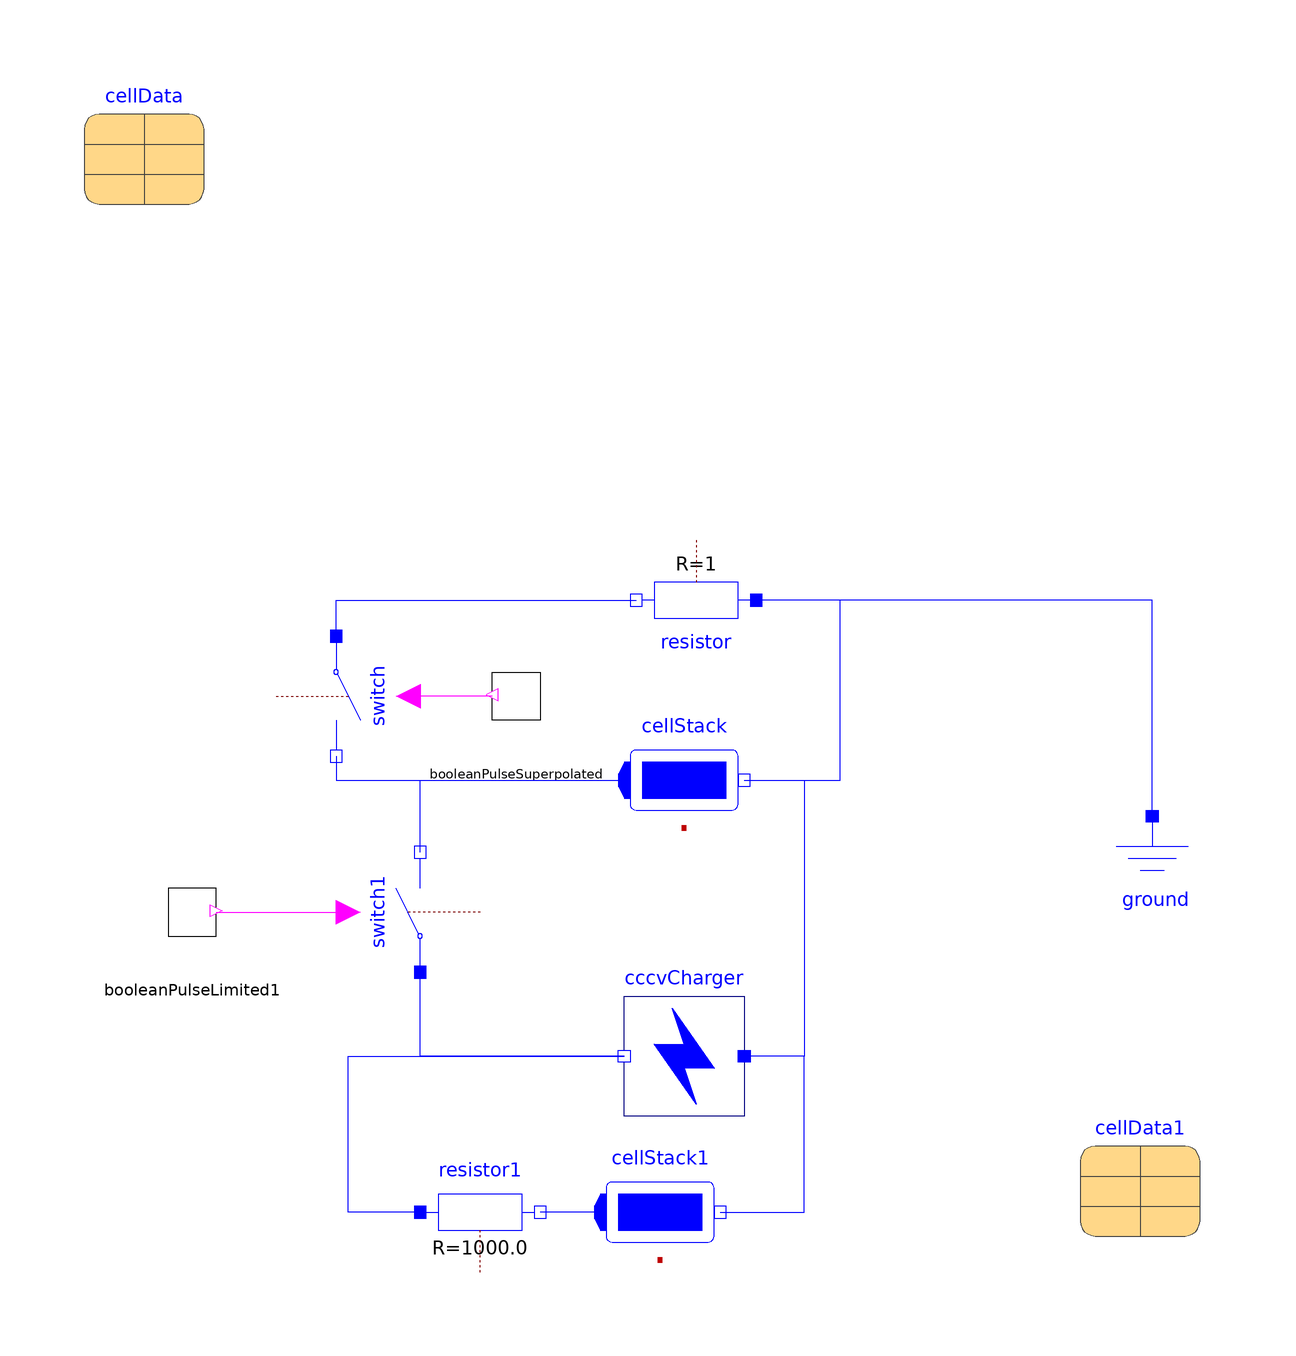

The component connection diagram of the Modelica model below, drawn from its own Placement and Line annotations.

model BatteryModelPB
  Modelica.Electrical.Analog.Basic.Resistor resistor(R = 1) annotation(
    Placement(transformation(origin = {6, 12}, extent = {{-10, -10}, {10, 10}}, rotation = 180)));
  Modelica.Electrical.Analog.Basic.Ground ground annotation(
    Placement(transformation(origin = {82, -34}, extent = {{-10, -10}, {10, 10}})));
  Modelica.Electrical.Batteries.BatteryStacks.CellStack cellStack(cellData = cellData, SOC(start = 0.8, fixed = true)) annotation(
    Placement(transformation(origin = {4, -18}, extent = {{-10, -10}, {10, 10}})));
  parameter Modelica.Electrical.Batteries.ParameterRecords.CellData cellData(Qnom = 360, OCVmax = 1, OCVmin = 0.5, Ri = 0) annotation(
    Placement(transformation(origin = {-86, 88}, extent = {{-10, -10}, {10, 10}})));
  Modelica.Electrical.Batteries.Utilities.CCCVcharger cccvCharger(I = -1, startTime = 100, Vend = 1)  annotation(
    Placement(transformation(origin = {4, -64}, extent = {{10, -10}, {-10, 10}}, rotation = -0)));
  Modelica.Electrical.Batteries.BatteryStacks.CellStack cellStack1(cellData = cellData1, SOC(start = 0.5, final fixed = true)) annotation(
    Placement(transformation(origin = {0, -90}, extent = {{-10, -10}, {10, 10}})));
  parameter Modelica.Electrical.Batteries.ParameterRecords.CellData cellData1(Qnom = 3.6e5, OCVmax = 10, OCVmin = 1, Ri = 0)  annotation(
    Placement(transformation(origin = {80, -84}, extent = {{-10, -10}, {10, 10}})));
  Modelica.Electrical.Analog.Basic.Resistor resistor1(R = 1e3)  annotation(
    Placement(transformation(origin = {-30, -90}, extent = {{-10, -10}, {10, 10}})));
  Modelica.Electrical.Analog.Ideal.IdealClosingSwitch switch annotation(
    Placement(transformation(origin = {-54, -4}, extent = {{-10, -10}, {10, 10}}, rotation = -90)));
  Modelica.Electrical.Analog.Ideal.IdealClosingSwitch switch1(Goff = 1e-7)  annotation(
    Placement(transformation(origin = {-40, -40}, extent = {{-10, -10}, {10, 10}}, rotation = 90)));
  BooleanPulseLimited booleanPulseLimited1(startTime = 700, dutyCycle = 0.3, period = 1000, nPulses = 15)  annotation(
    Placement(transformation(origin = {-78, -40}, extent = {{-10, -10}, {10, 10}})));
  BooleanPulseSuperpolated booleanPulseSuperpolated(startTime = 100, dutyCycleShort = 0.5, periodShort = 100, nPulsesShort = 5000, dutyCycleLong = 0.49, periodLong = 1000, nPulsesLong = 15)  annotation(
    Placement(transformation(origin = {-24, -4}, extent = {{10, -10}, {-10, 10}})));
equation
  connect(ground.p, resistor.p) annotation(
    Line(points = {{82, -24}, {82, 12}, {16, 12}}, color = {0, 0, 255}));
  connect(cellStack.n, resistor.p) annotation(
    Line(points = {{14, -18}, {30, -18}, {30, 12}, {16, 12}}, color = {0, 0, 255}));
  connect(cellStack1.n, cccvCharger.p) annotation(
    Line(points = {{10, -90}, {24, -90}, {24, -64}, {14, -64}}, color = {0, 0, 255}));
  connect(cellStack1.p, resistor1.n) annotation(
    Line(points = {{-10, -90}, {-20, -90}}, color = {0, 0, 255}));
  connect(resistor1.p, cccvCharger.n) annotation(
    Line(points = {{-40, -90}, {-52, -90}, {-52, -64}, {-6, -64}}, color = {0, 0, 255}));
  connect(switch.p, resistor.n) annotation(
    Line(points = {{-54, 6}, {-54, 12}, {-4, 12}}, color = {0, 0, 255}));
  connect(switch.n, cellStack.p) annotation(
    Line(points = {{-54, -14}, {-54, -18}, {-6, -18}}, color = {0, 0, 255}));
  connect(cccvCharger.n, switch1.p) annotation(
    Line(points = {{-6, -64}, {-40, -64}, {-40, -50}}, color = {0, 0, 255}));
  connect(switch1.n, cellStack.p) annotation(
    Line(points = {{-40, -30}, {-40, -18}, {-6, -18}}, color = {0, 0, 255}));
  connect(cellStack.n, cccvCharger.p) annotation(
    Line(points = {{14, -18}, {24, -18}, {24, -64}, {14, -64}}, color = {0, 0, 255}));
  connect(booleanPulseLimited1.y, switch1.control) annotation(
    Line(points = {{-74, -40}, {-52, -40}}, color = {255, 0, 255}));
  connect(booleanPulseSuperpolated.y, switch.control) annotation(
    Line(points = {{-28, -4}, {-42, -4}}, color = {255, 0, 255}));
  annotation(
    uses(Modelica(version = "4.0.0")),
    Diagram);
end BatteryModelPB;